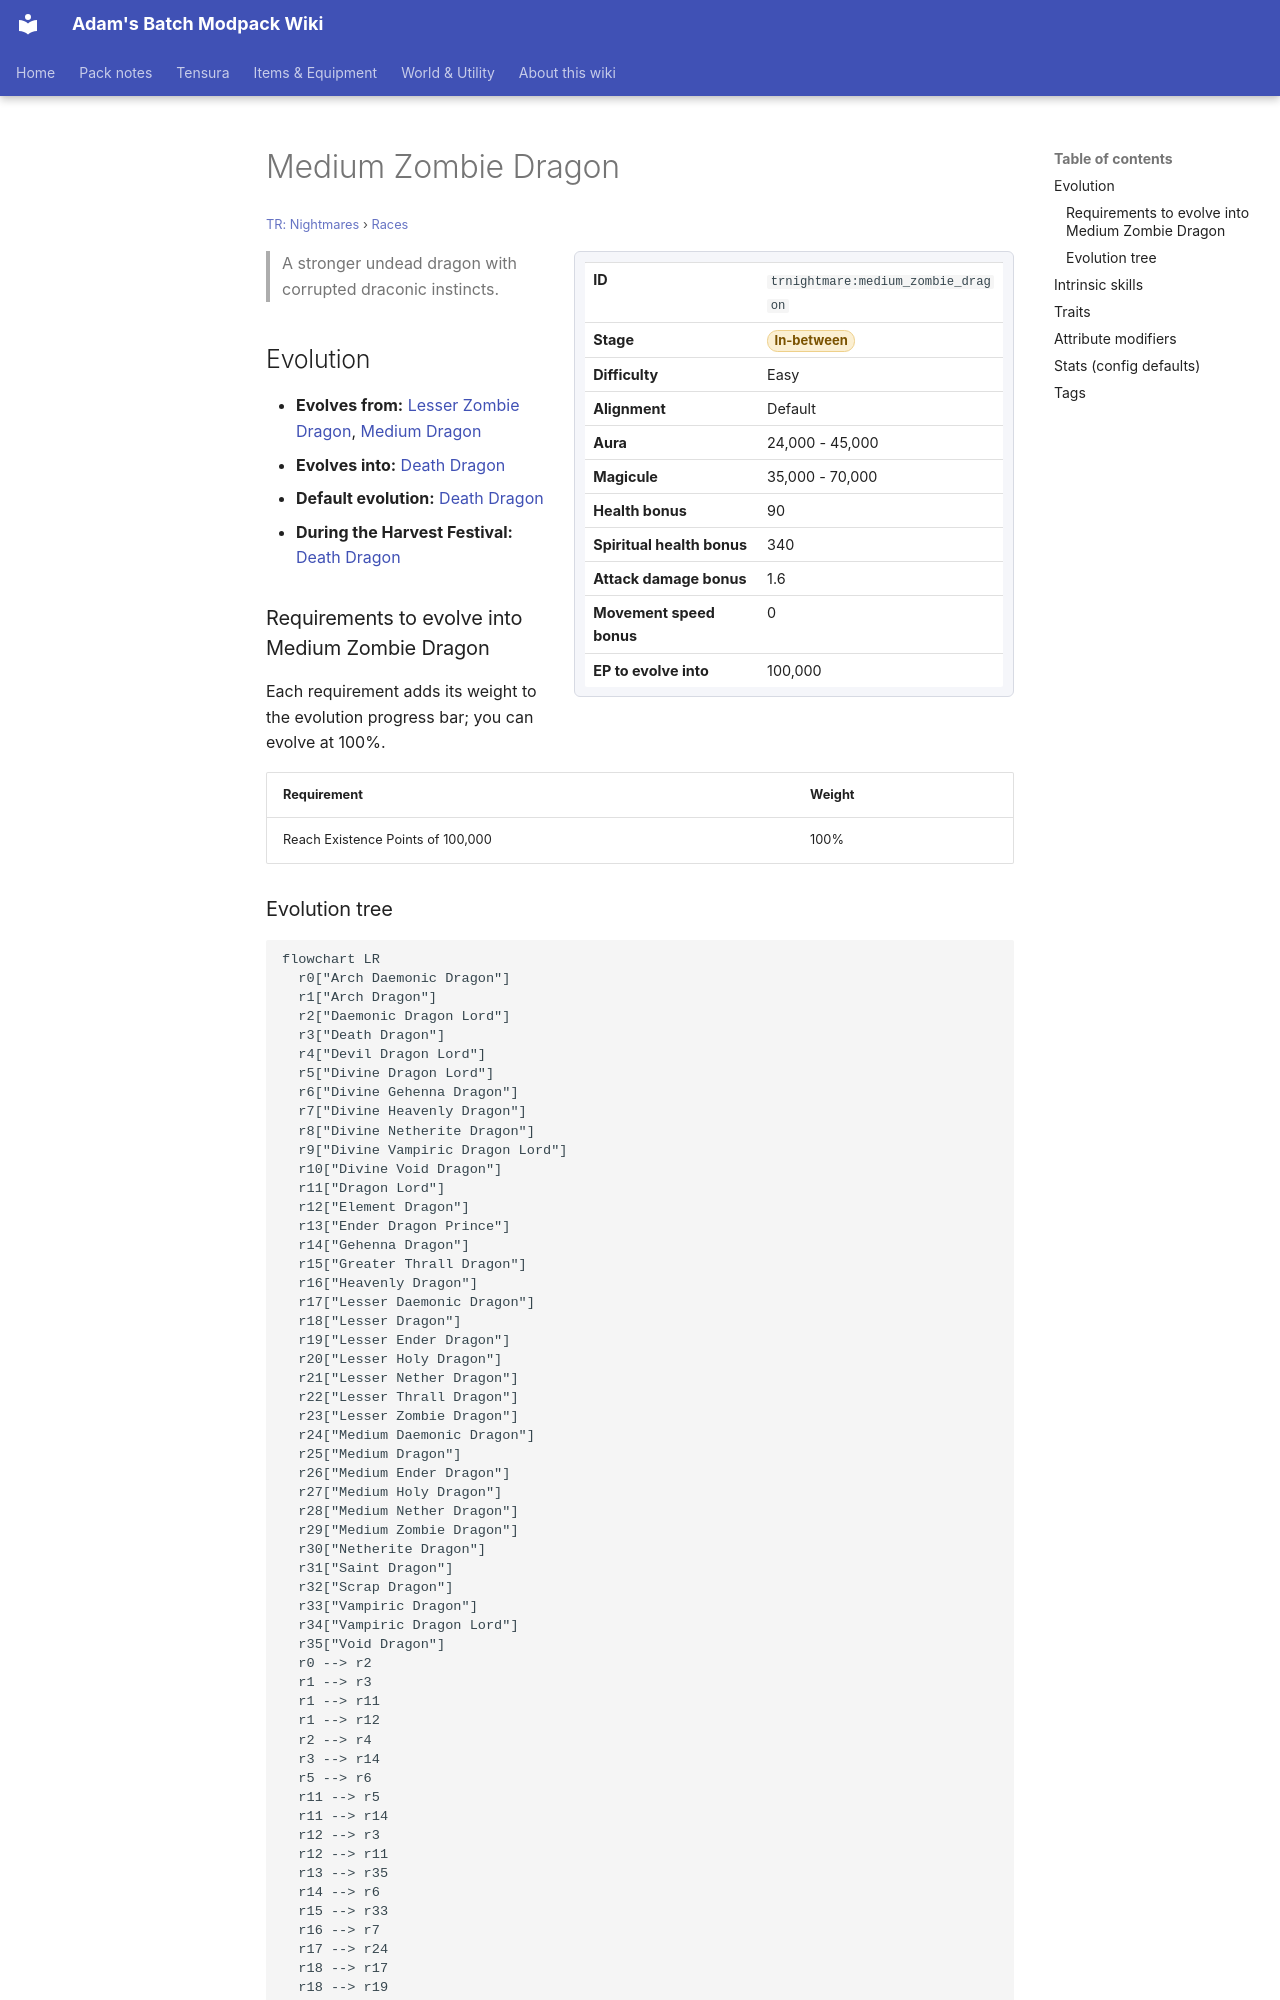

repository: Proteus-Nell/Adams-Batch-MC-Modpack-Wiki · page: tr-nightmares/races/medium-zombie-dragon/index.html · generator: mkdocs

# Medium Zombie Dragon

<small>[TR: Nightmares](../index.md) &rsaquo; [Races](index.md)</small>

<div class="infobox" markdown>

| | |
|---|---|
| **ID** | `trnightmare:medium_zombie_dragon` |
| **Stage** | <span class="stage stage-in-between">In-between</span> |
| **Difficulty** | Easy |
| **Alignment** | Default |
| **Aura** | 24,000 - 45,000 |
| **Magicule** | 35,000 - 70,000 |
| **Health bonus** | 90 |
| **Spiritual health bonus** | 340 |
| **Attack damage bonus** | 1.6 |
| **Movement speed bonus** | 0 |
| **EP to evolve into** | 100,000 |

</div>

> A stronger undead dragon with corrupted draconic instincts.

## Evolution

- **Evolves from:** [Lesser Zombie Dragon](lesser-zombie-dragon.md), [Medium Dragon](medium-dragon.md)
- **Evolves into:** [Death Dragon](death-dragon.md)
- **Default evolution:** [Death Dragon](death-dragon.md)
- **During the Harvest Festival:** [Death Dragon](death-dragon.md)

### Requirements to evolve into Medium Zombie Dragon

Each requirement adds its weight to the evolution progress bar; you can evolve at 100%.

| Requirement | Weight |
|---|---|
| Reach Existence Points of 100,000 | 100% |
